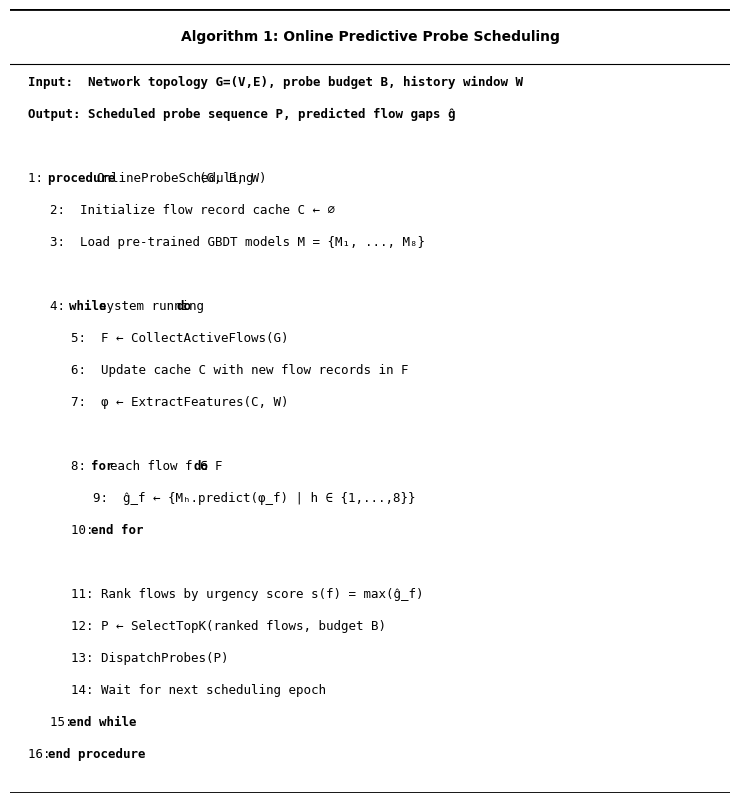

The matplotlib source for this figure: (Note: this script raises an exception after producing the figure.)
"""
Generate algorithm pseudocode figures in three-line-box style for academic papers.
"""
import matplotlib
matplotlib.use('Agg')
import matplotlib.pyplot as plt
import matplotlib.patches as mpatches
from matplotlib.font_manager import FontProperties
import numpy as np

MONO = FontProperties(family='DejaVu Sans Mono', size=9)
MONO_BOLD = FontProperties(family='DejaVu Sans Mono', size=9, weight='bold')
MONO_ITALIC = FontProperties(family='DejaVu Sans Mono', size=9, style='italic')
TITLE_FONT = FontProperties(family='DejaVu Sans', size=10, weight='bold')

def render_algorithm(lines, title, outpath, figwidth=7.2):
    """
    lines: list of (indent_level, text, style)
      style: 'normal' | 'bold' | 'italic' | 'keyword_line'
    A 'keyword_line' has mixed segments: list of (text, style) tuples passed as text.
    """
    n = len(lines)
    line_h = 0.32   # inches per line
    pad_top = 0.55  # title area
    pad_bot = 0.25
    fig_h = pad_top + n * line_h + pad_bot

    fig, ax = plt.subplots(figsize=(figwidth, fig_h))
    ax.set_xlim(0, 1)
    ax.set_ylim(0, 1)
    ax.axis('off')

    # Normalize coordinates
    content_h = 1.0
    top_y = 1.0
    bot_y = 0.0

    lw_thick = 2.0
    lw_thin  = 0.8

    # Top thick line
    ax.axhline(top_y, color='black', linewidth=lw_thick, xmin=0.0, xmax=1.0)
    # Title separator (thin)
    title_sep_y = 1.0 - pad_top / fig_h
    ax.axhline(title_sep_y, color='black', linewidth=lw_thin, xmin=0.0, xmax=1.0)
    # Bottom thick line
    ax.axhline(bot_y, color='black', linewidth=lw_thick, xmin=0.0, xmax=1.0)

    # Title
    ax.text(0.5, (1.0 + title_sep_y) / 2, title,
            ha='center', va='center', fontproperties=TITLE_FONT,
            transform=ax.transAxes)

    # Content lines
    x_base = 0.025
    indent_unit = 0.03
    content_area = title_sep_y - bot_y  # fraction of figure
    line_frac = line_h / fig_h

    for i, line_def in enumerate(lines):
        # y position: from top of content area downward
        y = title_sep_y - (i + 0.55) * line_frac

        if isinstance(line_def, dict):
            indent = line_def.get('indent', 0)
            segments = line_def.get('segments', [])  # list of (text, style)
            x = x_base + indent * indent_unit
            for seg_text, seg_style in segments:
                if seg_style == 'bold':
                    fp = MONO_BOLD
                elif seg_style == 'italic':
                    fp = MONO_ITALIC
                else:
                    fp = MONO
                t = ax.text(x, y, seg_text, ha='left', va='center',
                            fontproperties=fp, transform=ax.transAxes)
                # Approximate width: each char ~ 0.0068 in axes units at this figwidth
                x += len(seg_text) * 0.0068
        else:
            indent, text, style = line_def
            x = x_base + indent * indent_unit
            if style == 'bold':
                fp = MONO_BOLD
            elif style == 'italic':
                fp = MONO_ITALIC
            else:
                fp = MONO
            ax.text(x, y, text, ha='left', va='center',
                    fontproperties=fp, transform=ax.transAxes)

    plt.tight_layout(pad=0)
    fig.savefig(outpath, dpi=200, bbox_inches='tight',
                facecolor='white', edgecolor='none')
    plt.close(fig)
    print(f"Saved: {outpath}")


# ─────────────────────────────────────────────────────────────────────────────
# Algorithm 1: Online Predictive Probe Scheduling
# ─────────────────────────────────────────────────────────────────────────────
alg1_lines = [
    (0, 'Input:  Network topology G=(V,E), probe budget B, history window W', 'bold'),
    (0, 'Output: Scheduled probe sequence P, predicted flow gaps ĝ',           'bold'),
    (0, '',                                                                     'normal'),
    {'indent':0, 'segments':[('1:  ','normal'),('procedure ','bold'),('OnlineProbeScheduling','normal'),('(G, B, W)','normal')]},
    (1, '2:  Initialize flow record cache C ← ∅',              'normal'),
    (1, '3:  Load pre-trained GBDT models M = {M₁, ..., M₈}',  'normal'),
    (0, '',                                                      'normal'),
    {'indent':1,'segments':[('4:  ','normal'),('while ','bold'),('system running  ','normal'),('do','bold')]},
    (2, '5:  F ← CollectActiveFlows(G)',                       'normal'),
    (2, '6:  Update cache C with new flow records in F',        'normal'),
    (2, '7:  φ ← ExtractFeatures(C, W)',                       'normal'),
    (0, '',                                                     'normal'),
    {'indent':2,'segments':[('8:  ','normal'),('for ','bold'),('each flow f ∈ F  ','normal'),('do','bold')]},
    (3, '9:  ĝ_f ← {Mₕ.predict(φ_f) | h ∈ {1,...,8}}',       'normal'),
    {'indent':2,'segments':[('10: ','normal'),('end for','bold')]},
    (0, '',                                                     'normal'),
    (2, '11: Rank flows by urgency score s(f) = max(ĝ_f)',      'normal'),
    (2, '12: P ← SelectTopK(ranked flows, budget B)',           'normal'),
    (2, '13: DispatchProbes(P)',                                 'normal'),
    (2, '14: Wait for next scheduling epoch',                    'normal'),
    {'indent':1,'segments':[('15: ','normal'),('end while','bold')]},
    {'indent':0,'segments':[('16: ','normal'),('end procedure','bold')]},
]

# ─────────────────────────────────────────────────────────────────────────────
# Algorithm 2: Feature Extraction (30-dim)
# ─────────────────────────────────────────────────────────────────────────────
alg2_lines = [
    (0, 'Input:  Flow record cache C, history window W',               'bold'),
    (0, 'Output: Feature vector φ ∈ ℝ³⁰ per flow',                    'bold'),
    (0, '',                                                             'normal'),
    {'indent':0,'segments':[('1:  ','normal'),('function ','bold'),('ExtractFeatures','normal'),('(C, W)','normal')]},
    (1, '2:  // Group 1: Basic flow statistics (5 dims)',              'italic'),
    (1, '3:  φ[1:5]  ← {pkt_count, byte_count, duration, pkt_rate, byte_rate}','normal'),
    (0, '',                                                             'normal'),
    (1, '4:  // Group 2: Inter-arrival time features (5 dims)',        'italic'),
    (1, '5:  φ[6:10] ← {IAT_mean, IAT_std, IAT_min, IAT_max, IAT_cv}','normal'),
    (0, '',                                                             'normal'),
    (1, '6:  // Group 3: Packet length features (5 dims)',             'italic'),
    (1, '7:  φ[11:15] ← {len_mean, len_std, len_min, len_max, len_cv}','normal'),
    (0, '',                                                             'normal'),
    (1, '8:  // Group 4: Historical gap features (10 dims)',           'italic'),
    {'indent':1,'segments':[('9:  ','normal'),('for ','bold'),('h = 1 to 8  ','normal'),('do','bold')]},
    (2, '10: φ[15+h] ← HistoricalGap(C, h)',                          'normal'),
    {'indent':1,'segments':[('11: ','normal'),('end for','bold')]},
    (1, '12: φ[24:25] ← {gap_mean_W, gap_std_W}',                     'normal'),
    (0, '',                                                             'normal'),
    (1, '13: // Group 5: Flow lifecycle features (3 dims)',            'italic'),
    (1, '14: φ[26:28] ← {flow_age, last_seen_delta, flow_phase}',     'normal'),
    (0, '',                                                             'normal'),
    (1, '15: // Group 6: Network context features (2 dims)',           'italic'),
    (1, '16: φ[29:30] ← {link_utilization, concurrent_flows}',        'normal'),
    (0, '',                                                             'normal'),
    (1, '17: return φ',                                                'normal'),
    {'indent':0,'segments':[('18: ','normal'),('end function','bold')]},
]

# ─────────────────────────────────────────────────────────────────────────────
# Algorithm 3: GBDT Offline Training
# ─────────────────────────────────────────────────────────────────────────────
alg3_lines = [
    (0, 'Input:  Historical trace dataset D, horizons H={1,...,8}',         'bold'),
    (0, '        Feature extractor ExtractFeatures, GBDT hyper-params θ',   'bold'),
    (0, 'Output: Trained model set M = {M₁, ..., M₈}',                     'bold'),
    (0, '',                                                                   'normal'),
    {'indent':0,'segments':[('1:  ','normal'),('procedure ','bold'),('TrainGBDT','normal'),('(D, H, θ)','normal')]},
    (1, '2:  // Build labeled dataset from trace',                          'italic'),
    {'indent':1,'segments':[('3:  ','normal'),('for ','bold'),('each flow record r ∈ D  ','normal'),('do','bold')]},
    (2, '4:  φ_r ← ExtractFeatures(r, W)',                                  'normal'),
    {'indent':1,'segments':[('5:  ','normal'),('end for','bold')]},
    (0, '',                                                                   'normal'),
    (1, '6:  // Train one binary classifier per horizon',                   'italic'),
    {'indent':1,'segments':[('7:  ','normal'),('for ','bold'),('each horizon h ∈ H  ','normal'),('do','bold')]},
    (2, '8:  y_h ← {1 if gap(r,h)>τ else 0 | r ∈ D}',                     'normal'),
    (2, '9:  X  ← {φ_r | r ∈ D}',                                          'normal'),
    (2, '10: X_train, X_val ← SplitTemporalCV(X, y_h)',                    'normal'),
    (2, '11: Mₕ ← GBDTClassifier(θ).fit(X_train)',                         'normal'),
    (2, '12: Evaluate(Mₕ, X_val)',                                          'normal'),
    (2, '13: // Hyper-parameter: n_estimators=200, max_depth=5, lr=0.05',   'italic'),
    {'indent':1,'segments':[('14: ','normal'),('end for','bold')]},
    (0, '',                                                                   'normal'),
    (1, '15: return M = {M₁, ..., M₈}',                                    'normal'),
    {'indent':0,'segments':[('16: ','normal'),('end procedure','bold')]},
]

BASE = '/root/FlowGap-work/FlowGap-paper/code/results/figures'

render_algorithm(alg1_lines,
    'Algorithm 1: Online Predictive Probe Scheduling',
    f'{BASE}/algorithm1_online_scheduling.png')

render_algorithm(alg2_lines,
    'Algorithm 2: Flow Feature Extraction (30-dim)',
    f'{BASE}/algorithm2_feature_extraction.png')

render_algorithm(alg3_lines,
    'Algorithm 3: GBDT Offline Training',
    f'{BASE}/algorithm3_gbdt_training.png')
